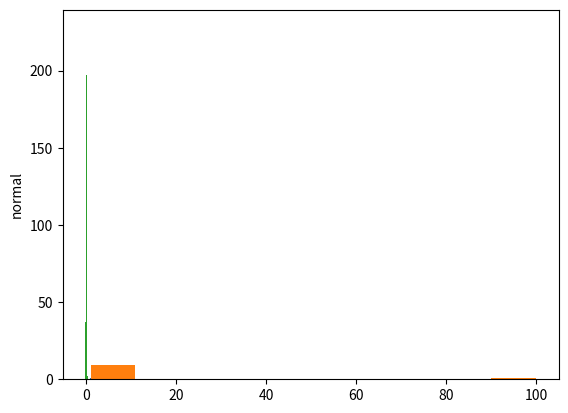

Write the Python code that produced this figure.
import math
import matplotlib.pyplot as plt
import numpy as np


class Stat:
    def __init__(self):
        pass

    @staticmethod
    def draw_plot_hist(x, discrt='plot'):
        plt.hist(x)
        plt.ylabel(discrt)
        plt.show()

    @staticmethod
    def normal():
        return np.random.normal(0, 0.1, 1000)

    @staticmethod
    def get_ave_value(x: list):
        return sum(x) / len(x)

    @staticmethod
    def most_frequent(X):
        return max(set(X), key=X.count)

    def get_mod_value(self, x: list, num_mods: int = 1):
        result_mods = []
        x = x.copy()
        for i in range(num_mods):
            mod_value = self.most_frequent(x)
            while True:
                try:
                    x.remove(mod_value)
                except:
                    break
            result_mods.append(mod_value)

        return result_mods

    @staticmethod
    def get_median(X: list):
        X = X.copy()
        X.sort()
        median_index = len(X) / 2

        if type(median_index) != int():
            median_index = len(X) // 2
            addition_index_left = median_index - 1
            return (X[median_index] + X[addition_index_left]) / 2

        return X[median_index]

    def get_dirs(self, x: list):
        avg_value = self.get_ave_value(x)
        result = 0
        for i in range(len(x)):
            result += math.pow((x[i] - avg_value), 2)
        return result

    def avg_deviation(self, x):
        disp = self.get_dirs(x)
        return math.sqrt(disp)

    def standard_z(self, x: list):
        avg = self.get_ave_value(x)
        disp = self.avg_deviation(x)
        z_list = []
        for i, value in enumerate(x):
            z_list.append((value - avg) / disp)
        return z_list

    def standard_mistake(self, x: list):
        return self.avg_deviation(x) / math.sqrt(len(x))


stat_module = Stat()

list_x = [1, 2, 3, 4, 5, 5, 3, 3, 3, 100]

print("Mod = ", stat_module.get_mod_value(list_x, num_mods=3))
print("Median = ", stat_module.get_median(list_x))
print("Ave value - ", stat_module.get_ave_value(list_x))
print("Disp - ", stat_module.get_dirs(list_x))
print("avg_deviation - ", stat_module.avg_deviation(list_x))
print("standard_mistake - ", stat_module.standard_mistake(list_x))

z_list = stat_module.standard_z(list_x)

print("\nMod z_list= ", stat_module.get_mod_value(z_list, num_mods=1))
print("Median z_list= ", stat_module.get_median(z_list))
print("Ave value z_list = ", stat_module.get_ave_value(z_list))
print("Disp z_list =  ", stat_module.get_dirs(z_list))
print("avg_deviation z_list = ", stat_module.avg_deviation(z_list))
print("standard_mistake z_list - ", stat_module.standard_mistake(z_list))

normal_distr = stat_module.normal()

stat_module.draw_plot_hist(z_list, discrt='z_values')
stat_module.draw_plot_hist(list_x, discrt='x_values')
stat_module.draw_plot_hist(normal_distr, discrt='normal')